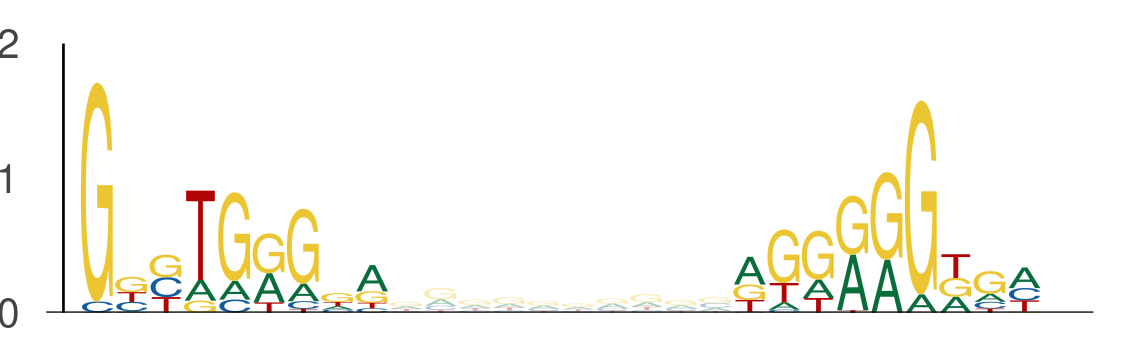

Values plotted in this chart, from the file beside it:
seq_index, start_position, end_position, is_reversed_complement
4699, 47, 56, 0
4699, 66, 75, 0
5639, 62, 71, 0
5639, 81, 90, 0
2745, 107, 116, 0
2745, 126, 135, 0
4782, 62, 71, 0
4782, 81, 90, 0
3088, 91, 100, 0
3088, 110, 119, 0
3088, 62, 71, 0
3088, 81, 90, 0
3808, 37, 46, 0
3808, 56, 65, 0
969, 92, 101, 0
969, 111, 120, 0
5850, 97, 106, 0
5850, 116, 125, 0
2139, 88, 97, 0
2139, 107, 116, 0
3494, 45, 54, 0
3494, 64, 73, 0
5009, 35, 44, 0
5009, 54, 63, 0
4648, 44, 53, 0
4648, 63, 72, 0
4116, 66, 75, 0
4116, 85, 94, 0
2387, 86, 95, 0
2387, 105, 114, 0
743, 96, 105, 0
743, 115, 124, 0
4876, 72, 81, 0
4876, 91, 100, 0
5810, 66, 75, 0
5810, 85, 94, 0
3869, 113, 122, 0
3869, 132, 141, 0
326, 67, 76, 0
326, 86, 95, 0
709, 62, 71, 0
709, 81, 90, 0
1492, 54, 63, 0
1492, 73, 82, 0
4017, 97, 106, 0
4017, 116, 125, 0
2649, 24, 33, 0
2649, 43, 52, 0
3036, 113, 122, 0
3036, 132, 141, 0
3117, 62, 71, 0
3117, 81, 90, 0
922, 62, 71, 0
922, 81, 90, 0
180, 17, 26, 0
180, 36, 45, 0
5374, 8, 17, 0
5374, 27, 36, 0
5374, 62, 71, 0
5374, 81, 90, 0
... 932 more rows
